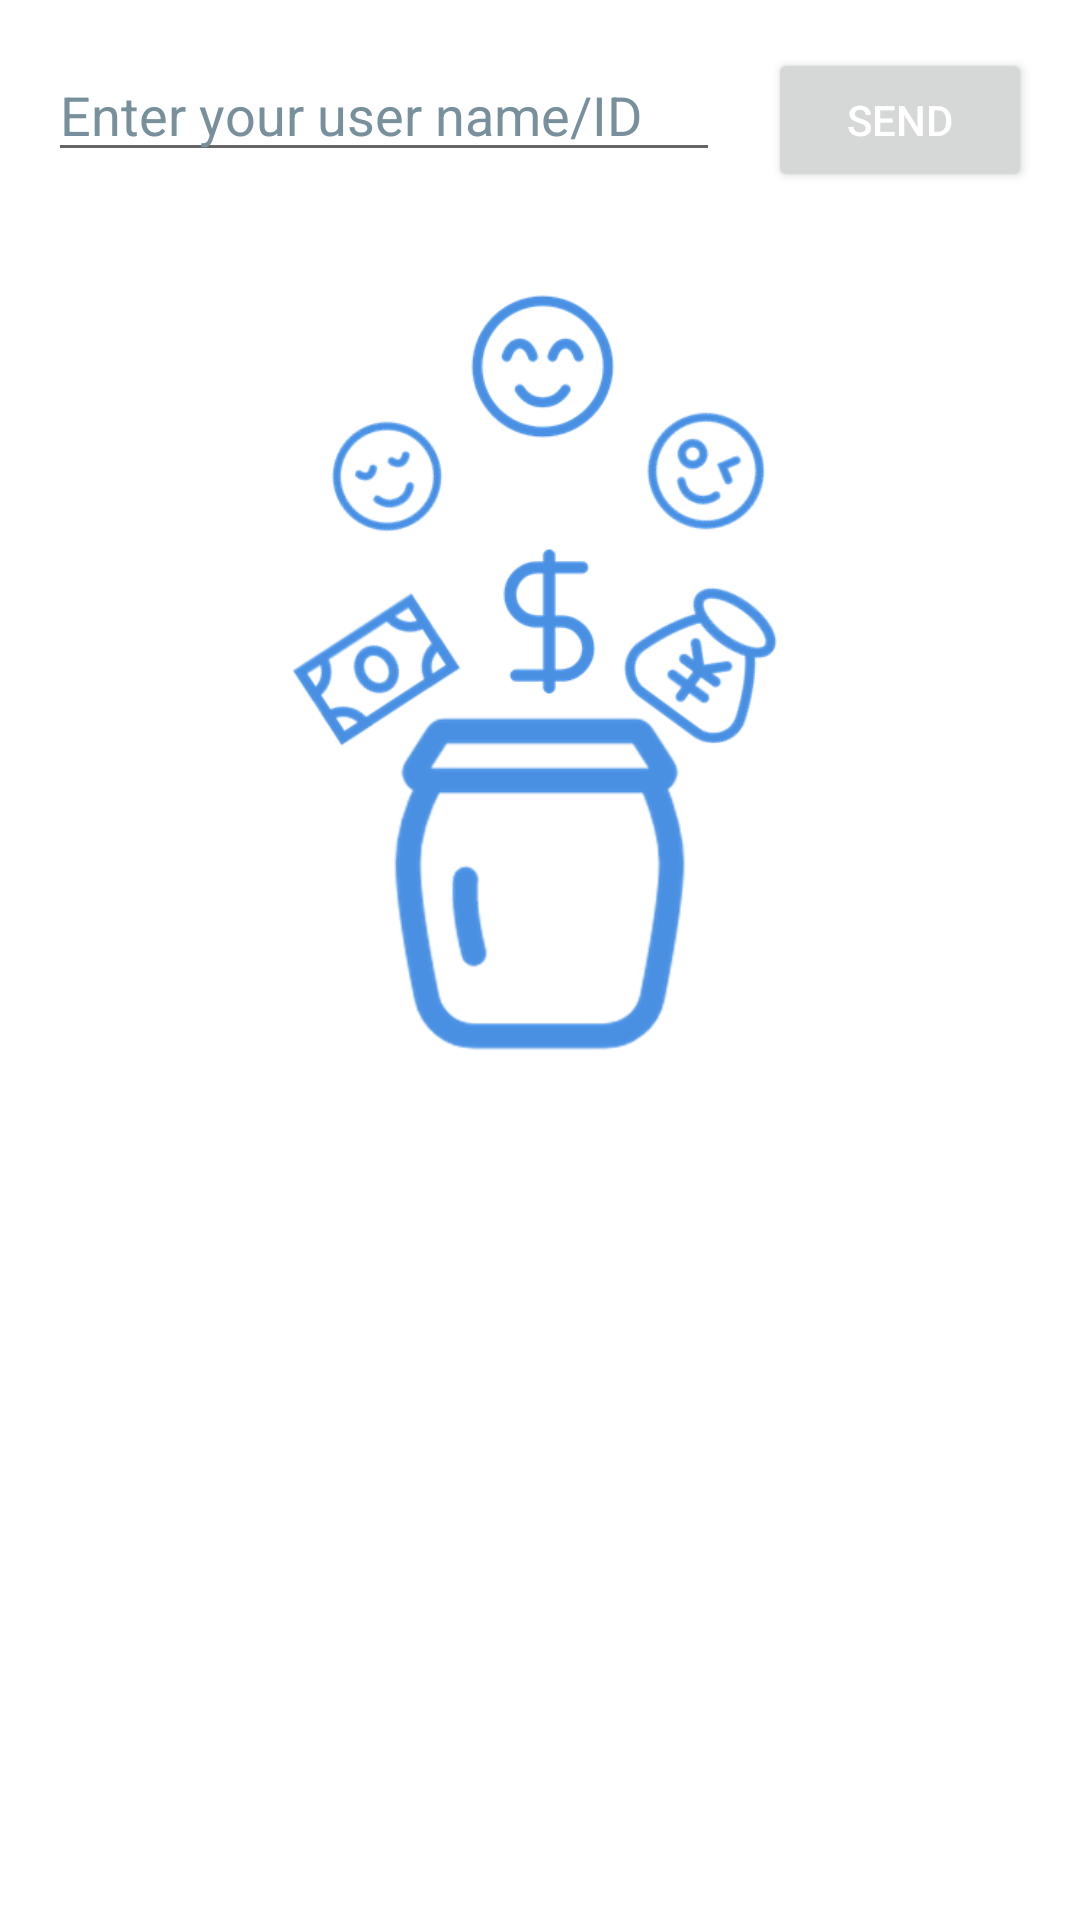

Reconstruct the res/layout file that produces this screen, plus the resources it refers to.
<!-- AndroidManifest.xml: application theme Theme.SuperFull -->
<!-- res/layout/activity_main.xml -->
<?xml version="1.0" encoding="utf-8"?>
<androidx.constraintlayout.widget.ConstraintLayout xmlns:android="http://schemas.android.com/apk/res/android"
    xmlns:app="http://schemas.android.com/apk/res-auto"
    xmlns:tools="http://schemas.android.com/tools"
    android:layout_width="match_parent"
    android:layout_height="match_parent"
    tools:context=".MainActivity">

    <EditText
        android:id="@+id/editTextTextPersonName2"
        android:layout_width="0dp"
        android:layout_height="wrap_content"
        android:layout_marginStart="16dp"
        android:layout_marginTop="16dp"
        android:ems="10"
        android:hint="@string/edit_message"
        android:inputType="textPersonName"
        android:textColorHint="#78909C"
        app:layout_constraintEnd_toStartOf="@+id/button"
        app:layout_constraintHorizontal_bias="0.5"
        app:layout_constraintStart_toStartOf="parent"
        app:layout_constraintTop_toTopOf="parent"
        tools:ignore="TouchTargetSizeCheck"
        android:autofillHints="" />

    <Button
        android:id="@+id/button"
        android:layout_width="wrap_content"
        android:layout_height="wrap_content"
        android:layout_marginStart="16dp"
        android:layout_marginEnd="16dp"
        android:onClick="sendMessage"
        android:text="@string/button_send"
        android:textColor="#FFFFFF"
        app:layout_constraintBaseline_toBaselineOf="@+id/editTextTextPersonName2"
        app:layout_constraintEnd_toEndOf="parent"
        app:layout_constraintHorizontal_bias="0.5"
        app:layout_constraintStart_toEndOf="@+id/editTextTextPersonName2" />

    <ImageView
        android:id="@+id/imageView2"
        android:layout_width="245dp"
        android:layout_height="263dp"
        android:layout_marginStart="24dp"
        android:layout_marginTop="96dp"
        android:layout_marginEnd="24dp"
        app:layout_constraintEnd_toEndOf="parent"
        app:layout_constraintStart_toStartOf="parent"
        app:layout_constraintTop_toTopOf="parent"
        app:srcCompat="@drawable/v2_rclf9x" />

    <TextView
        android:id="@+id/textView3"
        android:layout_width="wrap_content"
        android:layout_height="wrap_content"
        android:layout_marginTop="36dp"
        android:layout_marginBottom="344dp"
        android:text="@string/slogan_name"
        app:layout_constraintBottom_toBottomOf="parent"
        app:layout_constraintEnd_toEndOf="parent"
        app:layout_constraintStart_toStartOf="parent"
        app:layout_constraintTop_toBottomOf="@+id/imageView2"
        app:layout_constraintVertical_bias="0.407" />

</androidx.constraintlayout.widget.ConstraintLayout>
<!-- resources referenced by this layout -->
<resources>
  <!-- drawable v2_rclf9x: png bitmap (drawable, 29308 bytes) -->
  <string name="button_send">Send</string>
  <string name="edit_message">Enter your user name/ID</string>
  <string name="slogan_name">Travel for Free</string>
  <style name="Theme.SuperFull" parent="Theme.MaterialComponents.DayNight.DarkActionBar">
          
          <item name="colorPrimary">@color/purple_500</item>
          <item name="colorPrimaryVariant">@color/purple_700</item>
          <item name="colorOnPrimary">@color/white</item>
          
          <item name="colorSecondary">@color/teal_200</item>
          <item name="colorSecondaryVariant">@color/teal_700</item>
          <item name="colorOnSecondary">@color/black</item>
          
          <item name="android:statusBarColor" tools:targetApi="l">?attr/colorPrimaryVariant</item>
          
      </style>
  <!-- not gathered from this repository: default colours our renderer supplied (Android Studio template values) -->
  <color name="purple_500">#FF6200EE</color>
  <color name="purple_700">#FF3700B3</color>
  <color name="teal_200">#FF03DAC5</color>
  <color name="teal_700">#FF018786</color>
  <color name="black">#FF000000</color>
  <color name="white">#FFFFFFFF</color>
</resources>
